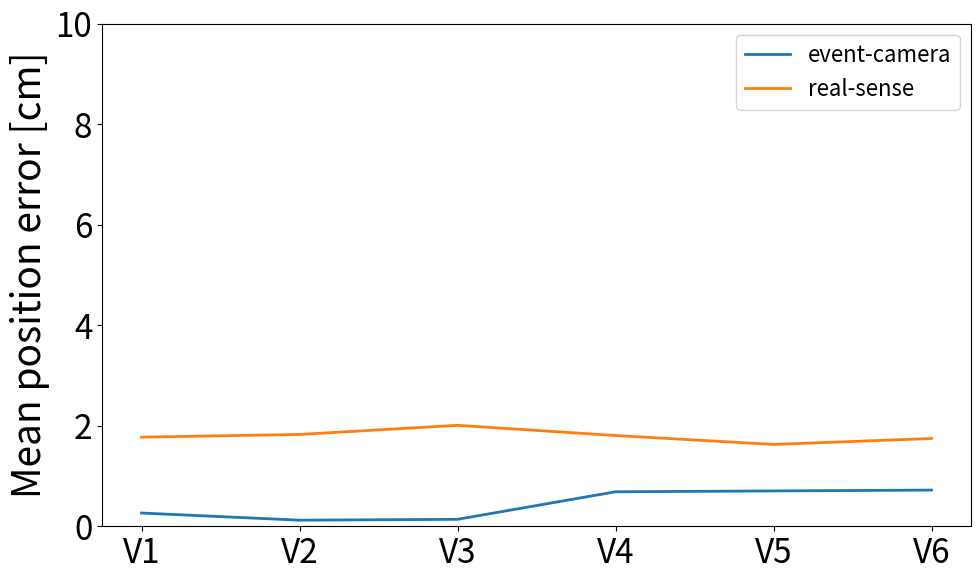

The script that saved this image:
 
import os
import numpy as np
from tqdm import tqdm
import matplotlib 
import matplotlib.pyplot as plt
from matplotlib.ticker import ScalarFormatter, AutoMinorLocator
from scipy import interpolate

params = {'xtick.labelsize': 24,
          'ytick.labelsize': 24,
          'font.size': 13,
          'figure.autolayout': True,  # similar to tight_layout
          'figure.figsize': [6.4, 4.8],  # ratio 1.6 is pleasant
          'axes.titlesize': 13,
          'axes.labelsize': 28,
          'lines.linewidth': 2,
          'lines.markersize': 4,
          'legend.fontsize': 16}

matplotlib.rcParams['pdf.fonttype'] = 42
matplotlib.rcParams['ps.fonttype'] = 42
plt.style.use(params)

w = 1920 
h = 1080
data_recording_time = 10

def compute_error(t_list, gt_list, rgb_list, motion_index, column_state, reference, shape):

    error_list = []

    plot_qualitative = False

    if plot_qualitative:
        fig_error, ax_error = plt.subplots(2,3)   
    for i in range(len(gt_list)):

        f = interpolate.interp1d(rgb_list[i][:,0], (rgb_list[motion_index+i][:,column_state]-reference), kind='nearest',fill_value="extrapolate")

        times = t_list[i]

        y_ = f(times)
        
        diff = abs(y_ - gt_list[i])
        error_list.append(diff)

        if plot_qualitative:
            ax_error[i//3, i%3].plot(times,diff, label = 'error')
            ax_error[i//3, i%3].plot(times,y_, label = 'tracked')
            ax_error[i//3, i%3].plot(times,gt_list[i], label = 'gt')
            ax_error[i//3, i%3].set_title("speed #"+str(i))
            ax_error[i//3, i%3].legend(loc="upper right")
            
        if plot_qualitative:
            plt.setp(ax_error[-1], xlabel='Time [s]')
            if (column_state == 3):
                plt.setp(ax_error[:, 0], ylabel='x [cm]')
            if (column_state == 4):
                plt.setp(ax_error[:], ylabel='y [cm]')
            if (column_state == 5):
                plt.setp(ax_error[:], ylabel=r'$\theta$[deg]')
            if (column_state == 6):
                plt.setp(ax_error[:], ylabel='scale')
            plt.suptitle(shape+" translation x")
            plt.legend()

        
    if plot_qualitative:
        plt.show()

    return error_list

def generate_ground_truth(speed_array, gt_array):

    gt_list = []
    t_list = []
    for i, s in enumerate(speed_array):

        video_duration = len(gt_array)/s
        t = np.arange(0, video_duration, video_duration/len(gt_array))
        ratio = int(data_recording_time/video_duration) + 1
        gt_enlarged = np.tile(gt_array, ratio)
        t_enlarged = np.arange(0, video_duration*ratio, video_duration/len(gt_array))
        t_cut = t_enlarged[t_enlarged<data_recording_time]
        gt_cut = gt_enlarged[0:len(t_cut)]
        gt_list.append(gt_cut)
        t_list.append(t_cut)
        # ax_plot[i].plot(t_cut, gt_cut)

    return gt_list, t_list

# 29.150789785474558
# 29.884591665296284
# 31.03002166985544
# 28.504265282190865
# 26.462313328247625
# 27.59092730177253

# 29.426525004815947                                                                                               
# 29.884591665296284
# 30.481688336522105
# 29.558417963905644
# 26.462313328247625
# 28.83716602648601

# [4.8760896976188315, 6.252573943226012, 2.870520644215381, 2.437671783194352, 5.33733222205386, 3.941424425527976]

speeds = ['V1', 'V2', 'V3', 'V4', 'V5', 'V6']

event_mean_errors_target_speed = [0.26337317, 0.1214185,  0.1383508, 0.68607668, 0.70300897, 0.71994126]
rgb_mean_errors_target_speed = [1.772681435743793, 1.8266990359626447,  2.0078972198398763, 1.8049797713071984, 1.6275385393192279, 1.7459249503366177]

plt.figure(figsize=(10, 6))
plt.plot(speeds, event_mean_errors_target_speed, label='event-camera')
plt.plot(speeds, rgb_mean_errors_target_speed, label='real-sense')

plt.ylabel("Mean position error [cm]")
plt.ylim([0, 10])
# plt.xlabel("Target speed")
# plt.title("Kp = 0.005")
plt.legend()
plt.show()
